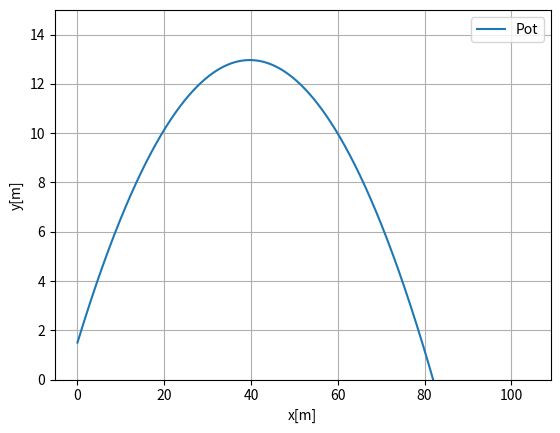

The matplotlib source for this figure:
# -*- coding: utf-8 -*-
"""
Created on Tue Feb  2 12:58:38 2021

@author: mihap
"""

import numpy as np
import matplotlib.pyplot as plt
import sympy as sym
sym.init_printing()
from scipy.integrate import solve_ivp


H=1.5
m=0.5
v_0=30
g=9.81
alpha_0=30*np.pi/180

def fun_1(t, y):
    return y[1], 0, y[3], - g 

t = np.linspace(0, 4, 1000)
y_0 = np.array([0, v_0*np.cos(alpha_0), H, v_0*np.sin(alpha_0)])


rešitev = solve_ivp(fun_1, (0, 4), y_0, t_eval=t)

pomik_x = rešitev.y[0]
hitrost_x = rešitev.y[1]
pomik_y = rešitev.y[2]
hitrost_y = rešitev.y[3]

plt.plot(pomik_x, pomik_y, label='Pot')
plt.grid()
plt.legend();
plt.xlabel('x[m]')
plt.ylabel('y[m]')
plt.ylim(0, 15);

for i in range(len(pomik_y)):
    if abs(pomik_y[i])<0.01:
        d=i


domet=pomik_x[d] 
t_k=t[d]

v_kx=hitrost_x[d]
v_ky=hitrost_y[d]
v_k=np.sqrt(v_ky**2+v_kx**2)

alpha_k=np.arctan(abs(v_kx/v_ky))

print(f'Domet krogle ={domet: .2f}m')
print(f'Čas letenja krogle = {t_k: .2f}s')
print(f'Hitrost, s katero krogla prileti na tla = {v_k: .2f}m/s')
print(f'Kot, pod katerim krogla prileti na tla = {alpha_k:.2f}rad({alpha_k*180/np.pi: .2f}°)')
